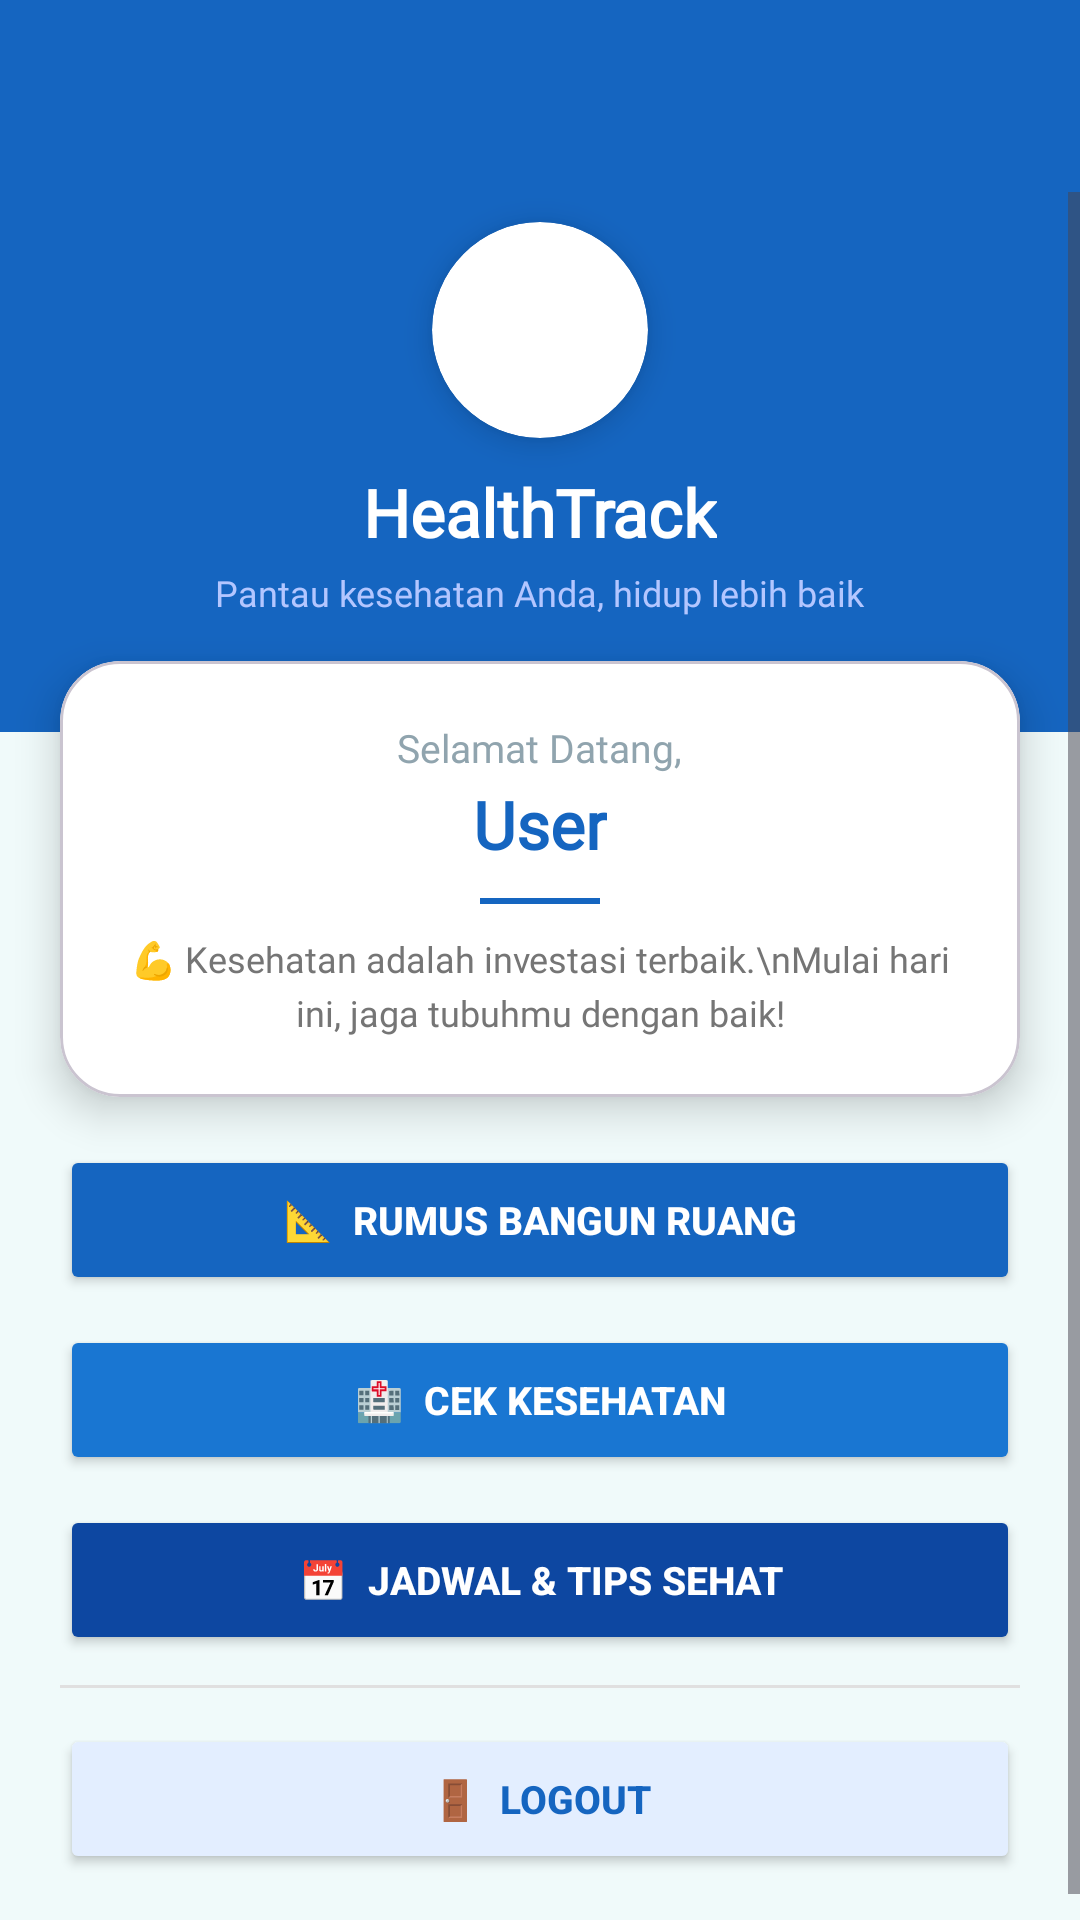

Android layout source for this screen:
<!-- AndroidManifest.xml: application theme Theme.BungaFloryn -->
<!-- res/layout/activity_welcome.xml -->
<?xml version="1.0" encoding="utf-8"?>
<LinearLayout xmlns:android="http://schemas.android.com/apk/res/android"
    xmlns:app="http://schemas.android.com/apk/res-auto"
    android:layout_width="match_parent"
    android:layout_height="match_parent"
    android:background="#F0FAFA"
    android:orientation="vertical">

    
    <androidx.appcompat.widget.Toolbar
        android:id="@+id/toolbar"
        android:layout_width="match_parent"
        android:layout_height="?attr/actionBarSize"
        android:background="?attr/colorPrimary"
        app:titleTextColor="@android:color/white"
        app:subtitleTextColor="@android:color/white" />

    <ScrollView
        android:layout_width="match_parent"
        android:layout_height="match_parent"
        android:fillViewport="true">

        <LinearLayout
            android:layout_width="match_parent"
            android:layout_height="wrap_content"
            android:orientation="vertical">

            
            <LinearLayout
                android:layout_width="match_parent"
                android:layout_height="180dp"
                android:orientation="vertical"
                android:gravity="center"
                android:background="#1565C0"
                android:paddingBottom="28dp">

                <androidx.cardview.widget.CardView
                    android:layout_width="72dp"
                    android:layout_height="72dp"
                    app:cardCornerRadius="36dp"
                    app:cardElevation="6dp"
                    app:cardBackgroundColor="#FFFFFF"
                    android:layout_marginBottom="10dp">

                    <ImageView
                        android:id="@+id/ivLogo"
                        android:layout_width="52dp"
                        android:layout_height="52dp"
                        android:src="@drawable/logo"
                        android:scaleType="fitCenter"
                        android:layout_gravity="center" />
                </androidx.cardview.widget.CardView>

                <TextView
                    android:layout_width="wrap_content"
                    android:layout_height="wrap_content"
                    android:text="HealthTrack"
                    android:textSize="22sp"
                    android:textColor="#FFFFFF"
                    android:fontFamily="@font/inter_variablefont_opsz_wght"
                    android:textStyle="bold"
                    android:layout_marginBottom="4dp" />

                <TextView
                    android:layout_width="wrap_content"
                    android:layout_height="wrap_content"
                    android:text="Pantau kesehatan Anda, hidup lebih baik"
                    android:textSize="12sp"
                    android:textColor="#B3C6FF"
                    android:fontFamily="@font/inter_variablefont_opsz_wght" />
            </LinearLayout>

            
            <com.google.android.material.card.MaterialCardView
                android:layout_width="match_parent"
                android:layout_height="wrap_content"
                android:layout_marginStart="20dp"
                android:layout_marginEnd="20dp"
                android:layout_marginTop="-24dp"
                android:layout_marginBottom="16dp"
                app:cardCornerRadius="20dp"
                app:cardElevation="8dp"
                app:cardBackgroundColor="#FFFFFF">

                <LinearLayout
                    android:layout_width="match_parent"
                    android:layout_height="wrap_content"
                    android:orientation="vertical"
                    android:padding="20dp"
                    android:gravity="center">

                    <TextView
                        android:layout_width="wrap_content"
                        android:layout_height="wrap_content"
                        android:text="Selamat Datang,"
                        android:textSize="13sp"
                        android:textColor="#90A4AE"
                        android:fontFamily="@font/inter_variablefont_opsz_wght"
                        android:layout_marginBottom="2dp" />

                    <TextView
                        android:id="@+id/tvUsername"
                        android:layout_width="wrap_content"
                        android:layout_height="wrap_content"
                        android:text="User"
                        android:textSize="22sp"
                        android:textColor="#1565C0"
                        android:fontFamily="@font/inter_variablefont_opsz_wght"
                        android:textStyle="bold"
                        android:layout_marginBottom="10dp" />

                    <View
                        android:layout_width="40dp"
                        android:layout_height="2dp"
                        android:background="#1565C0"
                        android:layout_marginBottom="10dp" />

                    <TextView
                        android:layout_width="match_parent"
                        android:layout_height="wrap_content"
                        android:text="💪 Kesehatan adalah investasi terbaik.\nMulai hari ini, jaga tubuhmu dengan baik!"
                        android:textSize="12sp"
                        android:textColor="#757575"
                        android:fontFamily="@font/inter_variablefont_opsz_wght"
                        android:textAlignment="center"
                        android:lineSpacingExtra="4dp" />
                </LinearLayout>
            </com.google.android.material.card.MaterialCardView>

            
            <LinearLayout
                android:layout_width="match_parent"
                android:layout_height="wrap_content"
                android:orientation="vertical"
                android:paddingStart="20dp"
                android:paddingEnd="20dp"
                android:paddingBottom="24dp">

                <Button
                    android:id="@+id/btnRumusBangunRuang"
                    android:layout_width="match_parent"
                    android:layout_height="50dp"
                    android:text="📐  Rumus Bangun Ruang"
                    android:textSize="13sp"
                    android:textStyle="bold"
                    android:backgroundTint="#1565C0"
                    android:textColor="#FFFFFF"
                    app:cornerRadius="14dp"
                    android:layout_marginBottom="10dp" />

                <Button
                    android:id="@+id/btnCustom1"
                    android:layout_width="match_parent"
                    android:layout_height="50dp"
                    android:text="🏥  Cek Kesehatan"
                    android:textSize="13sp"
                    android:textStyle="bold"
                    android:backgroundTint="#1976D2"
                    android:textColor="#FFFFFF"
                    app:cornerRadius="14dp"
                    android:layout_marginBottom="10dp" />

                <Button
                    android:id="@+id/btnCustom2"
                    android:layout_width="match_parent"
                    android:layout_height="50dp"
                    android:text="📅  Jadwal &amp; Tips Sehat"
                    android:textSize="13sp"
                    android:textStyle="bold"
                    android:backgroundTint="#0D47A1"
                    android:textColor="#FFFFFF"
                    app:cornerRadius="14dp"
                    android:layout_marginBottom="10dp" />



                
                <View
                    android:layout_width="match_parent"
                    android:layout_height="1dp"
                    android:background="#E0E0E0"
                    android:layout_marginBottom="12dp" />

                <Button
                    android:id="@+id/btnLogout"
                    android:layout_width="match_parent"
                    android:layout_height="50dp"
                    android:text="🚪  Logout"
                    android:textSize="13sp"
                    android:textStyle="bold"
                    android:backgroundTint="#E3EEFF"
                    android:textColor="#1565C0"
                    app:cornerRadius="14dp" />

            </LinearLayout>
        </LinearLayout>
    </ScrollView>

</LinearLayout>
<!-- resources referenced by this layout -->
<resources>
  <style name="Theme.BungaFloryn" parent="Base.Theme.BungaFloryn" />
  <style name="Base.Theme.BungaFloryn" parent="Theme.Material3.DayNight.NoActionBar">
          <item name="colorPrimary">@color/primary_blue</item>
          <item name="colorPrimaryDark">@color/primary_dark</item>
          <item name="colorAccent">@color/accent_yellow</item>
      </style>
  <color name="primary_blue">#1565C0</color>
  <color name="primary_dark">#0D47A1</color>
  <color name="accent_yellow">#F5C518</color>
</resources>
